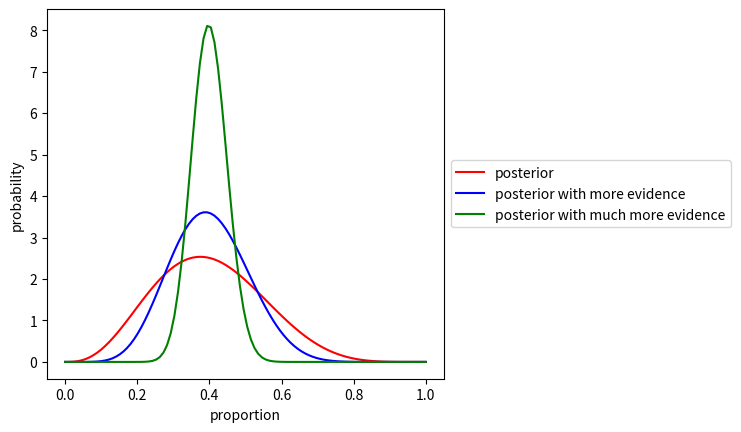

Write Python code to recreate this figure.
import numpy as np
from scipy.stats import beta
from matplotlib import pyplot as plt

def a(theta, n): return theta*n
def b(theta, n): return (1-theta) * n

x = np.linspace(0, 1, 100)

fig, ax = plt.subplots()
ax.set_ylabel("probability")
ax.set_xlabel("proportion")

ax.plot(x, beta.pdf(x, a(theta=40/100, n=10),b(theta=40/100, n=10)), color='r', label='posterior')
ax.plot(x, beta.pdf(x, a(theta=40/100, n=20),b(theta=40/100, n=20)), color='b', label='posterior with more evidence')
ax.plot(x, beta.pdf(x, a(theta=40/100, n=100),b(theta=40/100, n=100)), color='g', label='posterior with much more evidence')

# alpha = 4
# beta = 6

# x = np.linspace(0, 1, 100) 
# y = (x**(alpha-1) * (1-x)**(beta-1))
# y_normalized = y / np.trapz(y, x)
# ax.plot(x,y)

box = ax.get_position()
ax.set_position([box.x0, box.y0, box.width * 0.8, box.height])
ax.legend(loc='center left', bbox_to_anchor=(1, 0.5))

plt.show()
